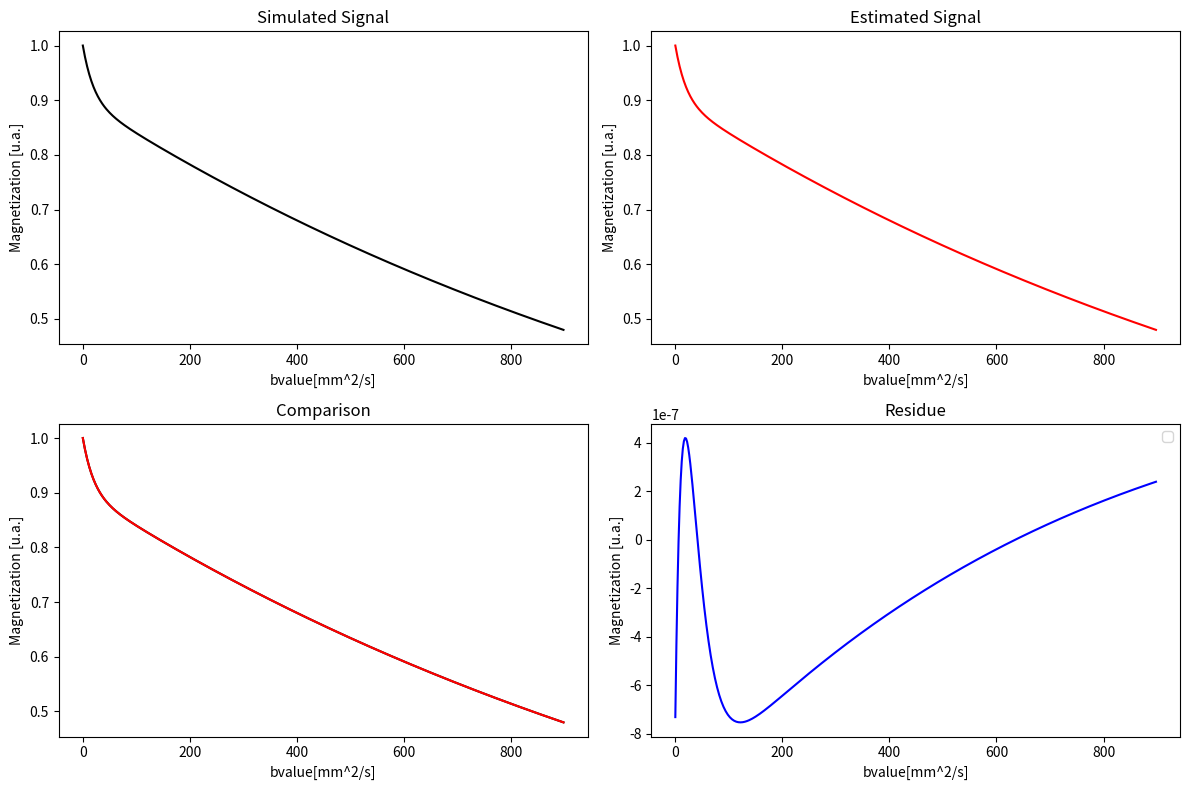

The matplotlib source for this figure:
# Author: João Antônio
# [redacted]

"""Segmented fitting of a biexponential decay signal. While a section of 
the signal is fitted as a monoexponential curve, the remainig is fitted as a 
biexponenctial. The signal was simulated using parameters found on literature 
for healthy and pathologic regions of a human brain. The fitting process was 
made using the function curve_fit from the library scipy.optmize.
"""

import matplotlib.pyplot as plt
import numpy as np
from scipy.optimize import curve_fit


def SelectParameters(CombinationNumber):
    
    '''
    Function to select the coefficients that are going to be used on the simulation.
    
    Parameter
    ---------
    CombinationNumber: Float64
        Select the combination of coeffcients that are going to be used.
    
    
    Returns
    ----------
    PFC: Float 64
        Value of the Perfusion Fraction Complement
    PF: Float 64
        Value of the Perfusion Fraction
    DC: Float 64
        Value of the Diffusion Coefficient
    PDC: Float 64
        Value of the Pseudodiffusion Coefficient  
        
    '''
    
    if CombinationNumber==1:
        PFC=9.1E-1
        PF=9.0E-2
        DC=7.0E-4
        PDC=1.0E-2
    elif CombinationNumber==2:
        PFC=9.7E-1
        PF=3.0E-2
        DC=9.0E-4
        PDC=9.0E-2
    elif CombinationNumber==3:
        PFC=8.75E-1
        PF=1.25E-1
        DC=7.5E-4
        PDC=1.0E-2
    elif CombinationNumber==4:
        PFC=9.5E-1
        PF=5.0E-2
        DC=8.0E-4
        PDC=9.0E-2
    elif CombinationNumber==5:
        PFC=9.2E-1
        PF=8.0E-2
        DC=2.0E-3
        PDC=6.0E-3
    elif CombinationNumber==6:
        PFC=9.0E-1
        PF=1.0E-1
        DC=7.0E-4
        PDC=5.0E-2 
    else:
        print('Review the bvalueCut used')
        
    return [PFC,PF,DC,PDC]


def biexponential(x,a,b,c,d):
    
    '''Function to simulate a biexponential decay.
    
    Parameter
    ---------
    x: int32
        Integer containig abscissa information
    a: Float64
        Float containing the extent of the first exponential
    b: Float64
        Float containing the coefficient of the first exponential
    c: Float64
        Float containing the extent of the second exponential
    d: Float64
        Float containing the coefficient of the second exponential
    
    Returns
    ----------
    biexponential: Float64  
        Float containing the value of the biexponential decay signal at
        a given point
    '''
    
    biexponential=a*np.exp(-1*b*x) + c*np.exp(-1*d*x)
    
    return biexponential


def exponential (x,a,b):

    '''Function to simulate a exponential decay.
    
    Parameter
    ---------
    x: int32
        Integer containig abscissa information
    a: Float64
        Float containing the extent of the exponential
    b: Float64
        Float containing the coefficient of the exponential
   
    
    Returns
    ----------
    exponential: Float64  
        Float containing the value of the exponential decay signal at
        a given point
    '''
    exponential=a*np.exp(-1*b*x)
    
    return exponential

def biexponential2(x,c,d):
    
    '''Function to simulate a biexponential decay. In this  case, the biexponential
    function takes the values acquired in the previous fittig as its parameters.
    
    Parameter
    ---------
    x: int32
        Integer containig abscissa's information
    c: Float64
        Float containing the extent of the second exponential
    d: Float64
        Float containing the coefficient of the second exponential
    
    Returns
    ----------
    biexponential: Float64  
        Float containing the value of the biexponential decay signal at
        a given point
    '''
    biexponential2=(EstimatedPerfusionFractionComplement)*np.exp(-1*EstimatedDiffusionCoefficient*x) + c*np.exp(-1*d*x)
    return biexponential2


def SignalSimulation(X,PFC,PF,DC,PDC):
    
    ''' Function to simulate the biexponential decay signal for given values
    of the IVIM-MRI parameters.
    
    Parameters
    ----------
    X: Array of int32
        Array containing the abscissa's values that are going to be used on the
        simulation
    PFC: Float 64
        Value of the Perfusion Fraction Complement
    PF: Float 64
        Value of the Perfusion Fraction
    DC: Float 64
        Value of the Diffusion Coefficient
    PDC: Float 64
        Value of the Pseudodiffusion Coefficient
        
    Returns
    -------
    YSimulated: List
        List containing the signal's values that were simulated
    '''
    YSimulated=[]
    for i in enumerate(X):
        Y= biexponential(i[1],PFC,DC,PF,PDC)
        YSimulated.append(Y)
        
    return YSimulated


def SignalSegmentation(X,YSimulated,Cut):
    
    """ Function to split the X and the YEstimated in two slices
    according to the Cut point.
    
    Parameters
    ----------
    X: Array of int32
        Array containing the abscissa's values that are going to be segmented
    YEstimatedy: List
        List containing the signal's values that are going to be segmented
    Cut: int
        Integer that informs the point in X where the signal will be splited
        
    Returns
    -------
    XEnd: Array of int32
        Array containing the points of X that are superior than Cut
    YEnd: List
        List containing the points of the YEstimated which correspond to a 
        point of X superior than Cut
        
    """
    XEnd=X[slice(Cut,450,1)]
    YEnd=YSimulated[slice(Cut,450,1)]
    XBeginning=X[slice(0,Cut,1)]
    YBeginning=YSimulated[slice(0,Cut,1)]
    return [XEnd,YEnd,XBeginning,YBeginning]

def SegmentationVerification(XEnd,YEnd):
    
    '''Function that verifies if the function generated in the segmentation
    process is a exponential.
    
    Parameters
    ----------
    XEnd: Array of int32
        Array containing the points of X that are superior than Cut
    YEnd: List
        List containing the points of the YEstimated which correspond to a 
        point of X superior than Cut
        
    Returns
    -------
    Inform if the Cut used is valid or not
    '''
    
    LinearizedSignal=np.log(YEnd)
    Residual=abs(np.polyfit(XEnd,LinearizedSignal,1,full=True)[1])
    if Residual<1.0E-5:
        print("The bvalueCut used is valid")
    else:
        print("The bvalueCut used is not valid")
    return Residual

def GraphicGeneration(X,YSimulated,YEstimated,Residue):
    
    '''Function to generate a graphic of the simulated signal, the estimated 
    signal, a comparisson of both of them and their residue.
    
    Parameters
    ---------
    bvalue: Array of int32
        Array containing the abscissa's values for all graphics
    SignalDecay: List
        List containing the values of the estimated signal
    BiexponentialFitting: Array of Float64
        Array containing the values of the simulated signal
    Residue: Array of float64
        Array containing the difference between the SignalDecay and the
        BiexponentialFitting
    '''
    
    fig1, axes =plt.subplots(nrows=2,ncols=2,figsize=(12,8))
    axes[0,0].set_title('Simulated Signal')
    axes[0,0].set_xlabel('bvalue[mm^2/s]')
    axes[0,0].set_ylabel('Magnetization [u.a.]')
    axes[0,0].plot(X,YSimulated,color="black")
    axes[0,1].set_title('Estimated Signal')
    axes[0,1].set_xlabel('bvalue[mm^2/s]')
    axes[0,1].set_ylabel('Magnetization [u.a.]')
    axes[0,1].plot(X,YEstimated,color="red")
    axes[1,0].set_title('Comparison')
    axes[1,0].set_xlabel('bvalue[mm^2/s]')
    axes[1,0].set_ylabel('Magnetization [u.a.]')
    axes[1,0].plot(X,YSimulated,color="black")
    axes[1,0].plot(X,YEstimated,color="red")
    plt.legend(['Simulated Signal','Estimated Signal'])
    axes[1,1].set_title('Residue')
    axes[1,1].set_xlabel('bvalue[mm^2/s]')
    axes[1,1].set_ylabel('Magnetization [u.a.]')
    axes[1,1].plot(bvalue,Residue,color="blue")
    fig1.tight_layout()

if __name__=='__main__':

    SimulatedParameters=SelectParameters(6)
    bvalueMax=900
    Deltabvalue=2
    bvalue=np.arange(0,bvalueMax,Deltabvalue)
    SignalDecay=SignalSimulation(bvalue,*SimulatedParameters)
    
    bvalueCut=100
    bvalueEnd=SignalSegmentation(bvalue,SignalDecay,bvalueCut)[0]
    SignalDecayEnd=SignalSegmentation(bvalue,SignalDecay,bvalueCut)[1]
    bvalueBeginning=SignalSegmentation(bvalue,SignalDecay,bvalueCut)[2]
    SignalDecayBeginning=SignalSegmentation(bvalue,SignalDecay,bvalueCut)[3]
    
    SegmentationVerification(bvalueEnd,SignalDecayEnd)
    print(SegmentationVerification(bvalueEnd,SignalDecayEnd))

    EstimatedParameters, Covariancie= curve_fit(exponential,bvalueEnd,SignalDecayEnd,p0=[0.0,0.0],bounds=(-np.inf, np.inf),method='dogbox')
    EstimatedPerfusionFractionComplement=EstimatedParameters[0]
    EstimatedDiffusionCoefficient=EstimatedParameters[1]

    EstimatedParameters2, Covariancie2= curve_fit(biexponential2,bvalueBeginning,SignalDecayBeginning,p0=[0.0,0.0],bounds=(-np.inf, np.inf))
    EstimatedPerfusionFraction=EstimatedParameters2[0]
    EstimatedPseudoDiffusionCoefficient=EstimatedParameters2[1]

    BiexponentialFitting=biexponential2(bvalue,*EstimatedParameters2)
    Residue=SignalDecay-BiexponentialFitting

    GraphicGeneration(bvalue,SignalDecay,BiexponentialFitting,Residue)
    
    print(EstimatedPerfusionFraction)
    print(EstimatedDiffusionCoefficient)
    print( EstimatedPseudoDiffusionCoefficient)